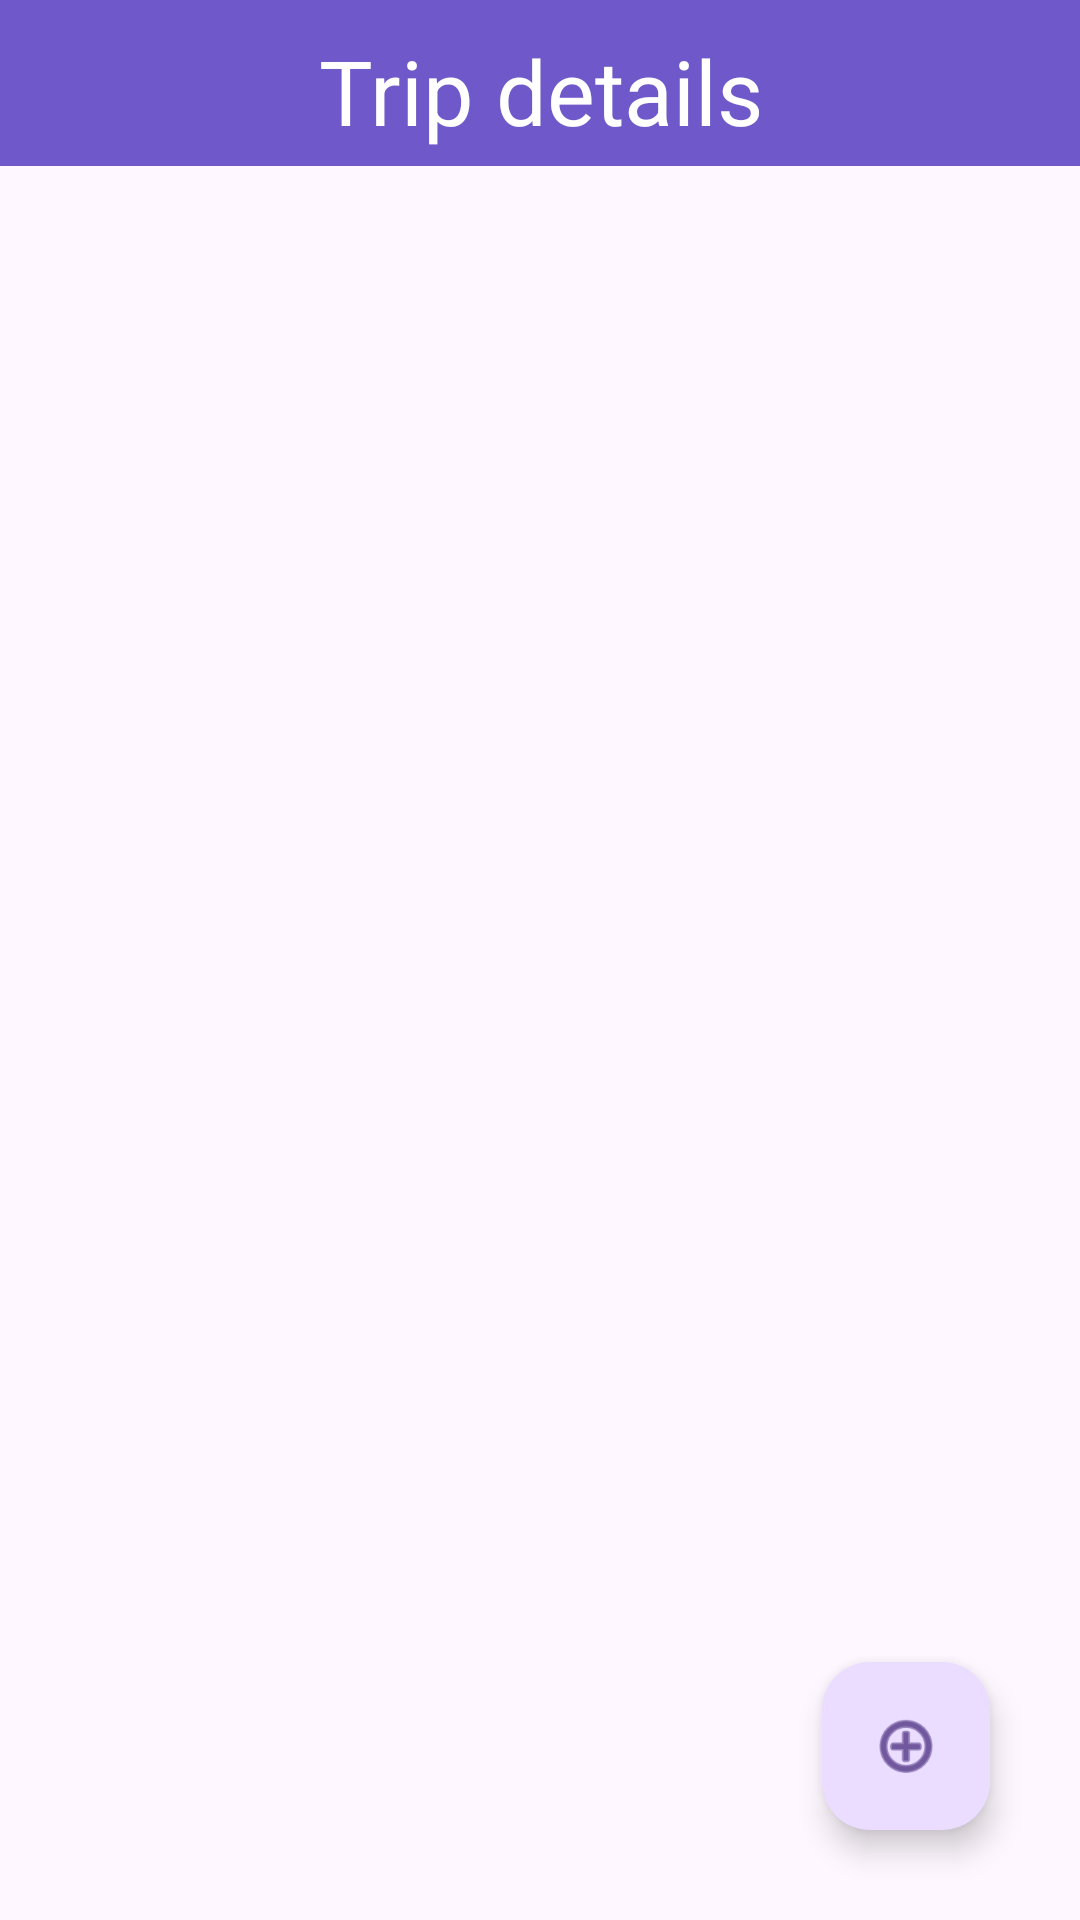

Produce the Android XML layout that renders to this screen, including the resource entries it uses.
<!-- AndroidManifest.xml: application theme Theme.Yatra_Sangrah -->
<!-- res/layout/activity_trip_details.xml -->
<?xml version="1.0" encoding="utf-8"?>
<androidx.constraintlayout.widget.ConstraintLayout xmlns:android="http://schemas.android.com/apk/res/android"
    xmlns:tools="http://schemas.android.com/tools"
    xmlns:app="http://schemas.android.com/apk/res-auto"
    android:id="@+id/detail"
    android:layout_width="match_parent"
    android:layout_height="match_parent"
    tools:context=".TripDetailActivity">

    <TextView
        android:id="@+id/trip"
        app:layout_constraintTop_toTopOf="parent"
        app:layout_constraintStart_toStartOf="parent"
        app:layout_constraintEnd_toEndOf="parent"
        android:text="Trip details"
        android:gravity="center"
        android:paddingTop="10dp"
        android:paddingBottom="5dp"
        android:background="@color/slateblue"
        android:textColor="@color/white"
        android:textSize="30sp"
        android:layout_width="match_parent"
        android:layout_height="wrap_content"/>

    <com.google.android.material.floatingactionbutton.FloatingActionButton
        android:id="@+id/addDetailButton"
        android:layout_width="wrap_content"
        android:layout_height="wrap_content"
        android:layout_gravity="end"
        android:layout_marginEnd="30dp"
        android:layout_marginBottom="30dp"
        android:contentDescription="Add new detail"
        android:src="@android:drawable/ic_menu_add"
        app:rippleColor="@color/slateblue"
        app:fabSize="normal"
        app:layout_constraintBottom_toBottomOf="parent"
        app:layout_constraintEnd_toEndOf="parent" />

    <ListView
        android:id="@+id/tripDetail"
        app:layout_constraintTop_toBottomOf="@id/trip"
        app:layout_constraintStart_toStartOf="parent"
        app:layout_constraintEnd_toEndOf="parent"
        android:layout_width="match_parent"
        android:layout_height="wrap_content"/>

</androidx.constraintlayout.widget.ConstraintLayout>
<!-- resources referenced by this layout -->
<resources>
  <color name="slateblue">#6F58C9</color>
  <color name="white">#FFFFFFFF</color>
  <style name="Theme.Yatra_Sangrah" parent="Base.Theme.Yatra_Sangrah" />
  <style name="Base.Theme.Yatra_Sangrah" parent="Theme.Material3.DayNight.NoActionBar">
          
          
      </style>
</resources>
